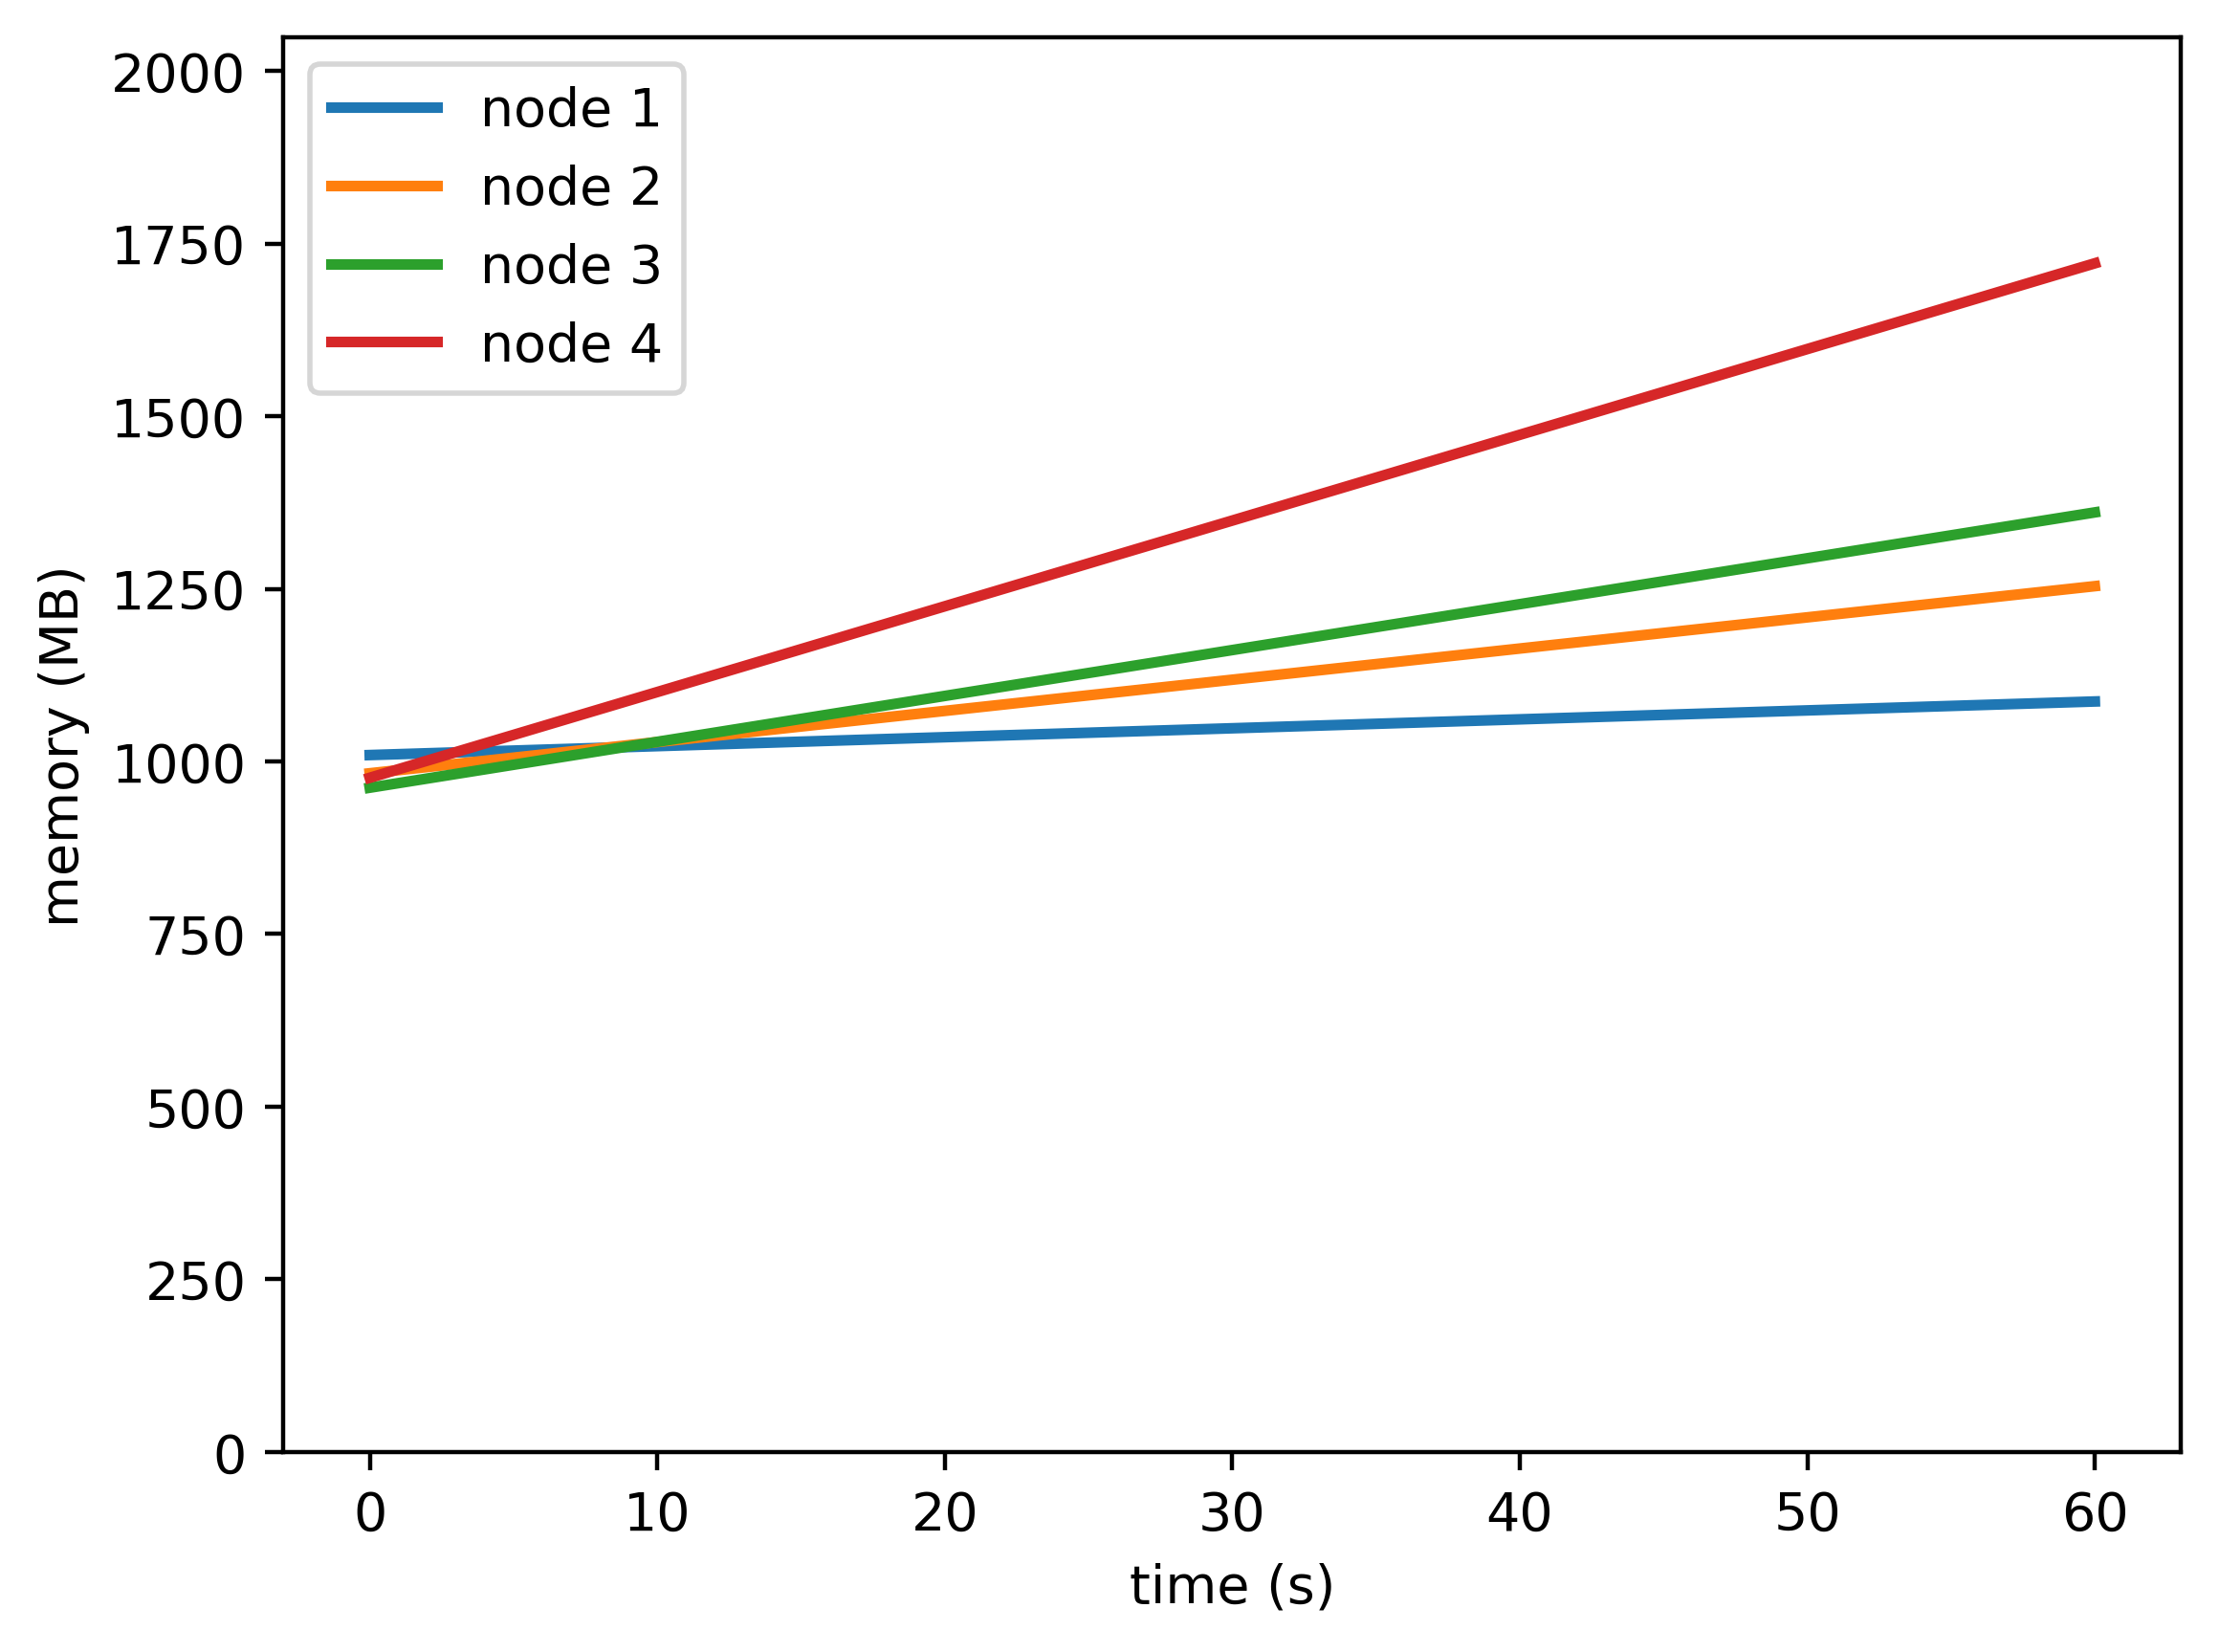

The data file committed next to this chart (first rows):
timestamp, ppgcc-m02, ppgcc-m02 pod amount, ppgcc-m03, ppgcc-m03 pod amount, ppgcc-m04, ppgcc-m04 pod amount, ppgcc-m05, ppgcc-m05 pod amount
0, 1033464, 2, 1006464, 2, 985048, 2, 999744, 2
60, 1112928, 2, 1283928, 2, 1393324, 2, 1762704, 2
